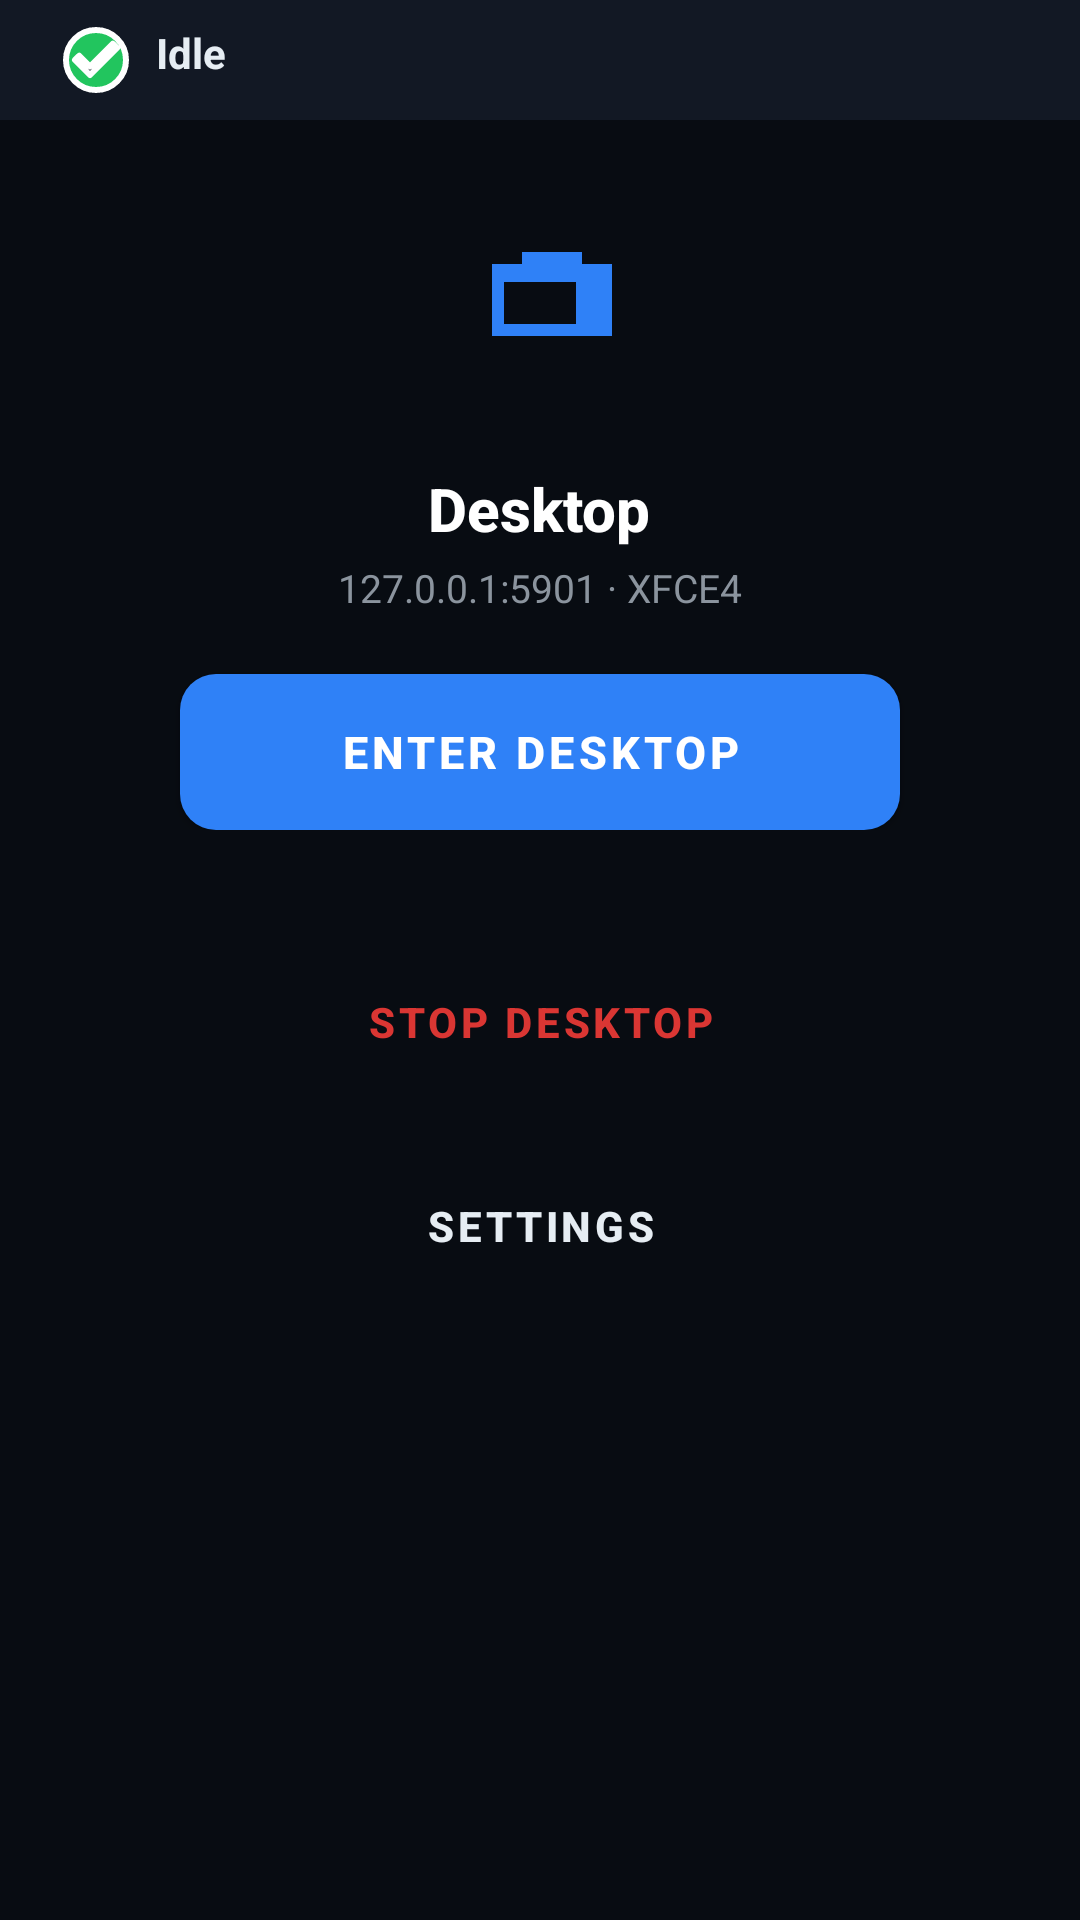

Layout XML and referenced resources for this Android screen:
<!-- AndroidManifest.xml: application theme Theme.EZBox -->
<!-- res/layout/fragment_home.xml -->
<?xml version="1.0" encoding="utf-8"?>
<LinearLayout xmlns:android="http://schemas.android.com/apk/res/android"
    xmlns:app="http://schemas.android.com/apk/res-auto"
    android:layout_width="match_parent"
    android:layout_height="match_parent"
    android:orientation="vertical"
    android:background="@color/ezos_bg_base"
    android:clipToPadding="false">

    
    <LinearLayout
        android:layout_width="match_parent"
        android:layout_height="wrap_content"
        android:orientation="horizontal"
        android:gravity="center_vertical"
        android:background="@color/ez_bg_elevated"
        android:paddingTop="8dp"
        android:paddingBottom="8dp"
        android:paddingStart="20dp"
        android:paddingEnd="20dp">

        <TextView
            android:id="@+id/tvBackendStatus"
            android:layout_width="wrap_content"
            android:layout_height="wrap_content"
            android:drawableStart="@drawable/ic_status_ok"
            android:drawablePadding="8dp"
            android:text="Idle"
            android:textColor="@color/ezos_text_primary"
            android:textSize="14sp"
            android:textStyle="bold" />

        <TextView
            android:layout_width="0dp"
            android:layout_height="wrap_content"
            android:layout_weight="1" />

        <TextView
            android:id="@+id/tvUptime"
            android:layout_width="wrap_content"
            android:layout_height="wrap_content"
            android:text=""
            android:textColor="@color/ezos_text_secondary"
            android:textSize="12sp"
            android:visibility="gone" />
    </LinearLayout>

    
    <LinearLayout
        android:layout_width="match_parent"
        android:layout_height="wrap_content"
        android:orientation="vertical"
        android:gravity="center"
        android:padding="20dp"
        android:layout_marginBottom="20dp">

        <FrameLayout
            android:layout_width="80dp"
            android:layout_height="80dp"
            android:layout_marginBottom="16dp">
            <ImageView
                android:layout_width="48dp"
                android:layout_height="48dp"
                android:layout_gravity="center"
                android:src="@drawable/ic_desktop_monitor"
                app:tint="@color/ezos_accent" />
        </FrameLayout>

        <TextView
            android:layout_width="wrap_content"
            android:layout_height="wrap_content"
            android:text="Desktop"
            android:textColor="@android:color/white"
            android:textSize="20sp"
            android:textStyle="bold"
            android:fontFamily="sans-serif-medium"
            android:layout_marginBottom="4dp" />

        <TextView
            android:layout_width="wrap_content"
            android:layout_height="wrap_content"
            android:text="127.0.0.1:5901 · XFCE4"
            android:textColor="@color/ezos_text_secondary"
            android:textSize="13sp"
            android:layout_marginBottom="20dp" />

        <com.google.android.material.button.MaterialButton
            android:id="@+id/btnEnterDesktop"
            style="@style/Widget.MaterialComponents.Button"
            android:layout_width="240dp"
            android:layout_height="52dp"
            android:drawableStart="@drawable/ic_lock_open"
            android:drawablePadding="8dp"
            android:text="ENTER DESKTOP"
            android:textColor="@android:color/white"
            android:textSize="15sp"
            android:textStyle="bold"
            android:background="@drawable/btn_primary_bg"
            android:elevation="4dp" />

    </LinearLayout>

    
    <com.google.android.material.button.MaterialButton
        android:id="@+id/btnStopDesktop"
        style="@style/Widget.MaterialComponents.Button.TextButton"
        android:layout_width="match_parent"
        android:layout_height="48dp"
        android:layout_marginHorizontal="20dp"
        android:layout_marginBottom="20dp"
        android:drawableStart="@drawable/ic_circle_stop"
            android:drawablePadding="8dp"
            android:text="STOP DESKTOP"
        android:textColor="@color/ezos_icon_rose"
        android:textSize="14sp"
        android:textStyle="bold"
        android:background="@drawable/btn_danger_bg" />

    
    <com.google.android.material.button.MaterialButton
        android:id="@+id/btnSettings"
        style="@style/Widget.MaterialComponents.Button.TextButton"
        android:layout_width="match_parent"
        android:layout_height="48dp"
        android:layout_marginHorizontal="20dp"
        android:layout_marginBottom="20dp"
        android:drawableStart="@drawable/ic_nav_settings"
            android:drawablePadding="8dp"
            android:text="SETTINGS"
        android:textColor="@color/ezos_text_primary"
        android:textSize="14sp"
        android:textStyle="bold"
        android:background="@drawable/ez_card" />

    

</LinearLayout>
<!-- resources referenced by this layout -->
<resources>
  <color name="ez_bg_elevated">#121824</color>
  <color name="ezos_accent">@color/ez_primary</color>
  <color name="ezos_bg_base">@color/ez_bg</color>
  <color name="ezos_icon_rose">@color/ez_error</color>
  <color name="ezos_text_primary">@color/ez_text</color>
  <color name="ezos_text_secondary">@color/ez_text_secondary</color>
  <!-- drawable btn_danger_bg (drawable) -->
  <?xml version="1.0" encoding="utf-8"?>
  <shape xmlns:android="http://schemas.android.com/apk/res/android">
      <solid android:color="@color/ez_secondary_soft" />
      <corners android:radius="14dp" />
      <stroke android:width="1dp" android:color="@color/ez_secondary" />
  </shape>
  <!-- drawable btn_primary_bg (drawable) -->
  <?xml version="1.0" encoding="utf-8"?>
  <shape xmlns:android="http://schemas.android.com/apk/res/android">
      <solid android:color="@color/ez_success" />
      <corners android:radius="12dp" />
  </shape>
  <!-- drawable ez_card (drawable) -->
  <?xml version="1.0" encoding="utf-8"?>
  <shape xmlns:android="http://schemas.android.com/apk/res/android">
      <gradient
          android:angle="315"
          android:startColor="#1B2942"
          android:endColor="#111A2C" />
      <corners android:radius="14dp" />
      <stroke android:width="1dp" android:color="#2D4270" />
  </shape>
  <!-- drawable ic_desktop_monitor (drawable) -->
  <?xml version="1.0" encoding="utf-8"?>
  <vector xmlns:android="http://schemas.android.com/apk/res/android"
      android:width="24dp" android:height="24dp"
      android:viewportWidth="24" android:viewportHeight="24">
      <path android:pathData="M20,18H4V6h5V4h10v2h5v12zM6,16h12V9H6v7z"
          android:fillColor="#FFFFFF" /></vector>
  <!-- drawable ic_status_ok (drawable) -->
  <?xml version="1.0" encoding="utf-8"?>
  <vector xmlns:android="http://schemas.android.com/apk/res/android"
      android:width="24dp"
      android:height="24dp"
      android:viewportWidth="24"
      android:viewportHeight="24">
      <path
          android:pathData="M12 2C6.48 2 2 6.48 2 12s4.48 10 10 10 10-4.48 10-10S17.52 2 12 2zm-2 15l-5-5 1.41-1.41L10 14.17l7.59-7.59L19 8l-9 9z"
          android:fillColor="#22C55E"
          android:strokeColor="#FFFFFF"
          android:strokeWidth="2"
          android:strokeLineCap="round"
          android:strokeLineJoin="round" />
  </vector>
  <color name="ez_primary">#2f81f7</color>
  <color name="ez_bg">#080c12</color>
  <color name="ez_error">#da3633</color>
  <color name="ez_text">#e6edf3</color>
  <color name="ez_text_secondary">#8b949e</color>
  <color name="ez_secondary_soft">#1a3a6b</color>
  <color name="ez_secondary">#0969da</color>
  <color name="ez_success">#238636</color>
  <color name="ezos_accent_gradient_start">@color/ez_primary_gradient_start</color>
  <color name="ezos_accent_gradient_end">@color/ez_primary_gradient_end</color>
  <style name="EZBox.BottomNav" parent="Widget.MaterialComponents.BottomNavigationView">
          <item name="itemIconTint">@color/nav_icon_tint</item>
          <item name="itemTextColor">@color/nav_icon_tint</item>
          <item name="itemRippleColor">@color/ezos_accent</item>
          <item name="android:background">@drawable/nav_pill_bg</item>
      </style>
  <color name="ez_ripple">#2f81f720</color>
  <color name="ez_primary_gradient_start">#2f81f7</color>
  <color name="ez_primary_gradient_end">#58a6ff</color>
  <!-- drawable nav_pill_bg (drawable) -->
  <?xml version="1.0" encoding="utf-8"?>
  <shape xmlns:android="http://schemas.android.com/apk/res/android">
      <solid android:color="#E61a2540" />
      <corners android:radius="32dp" />
      <stroke android:width="1dp" android:color="@color/ezos_card_border" />
  </shape>
  <color name="ezos_card_border">@color/ez_border</color>
  <color name="ez_border">#30363d</color>
</resources>
